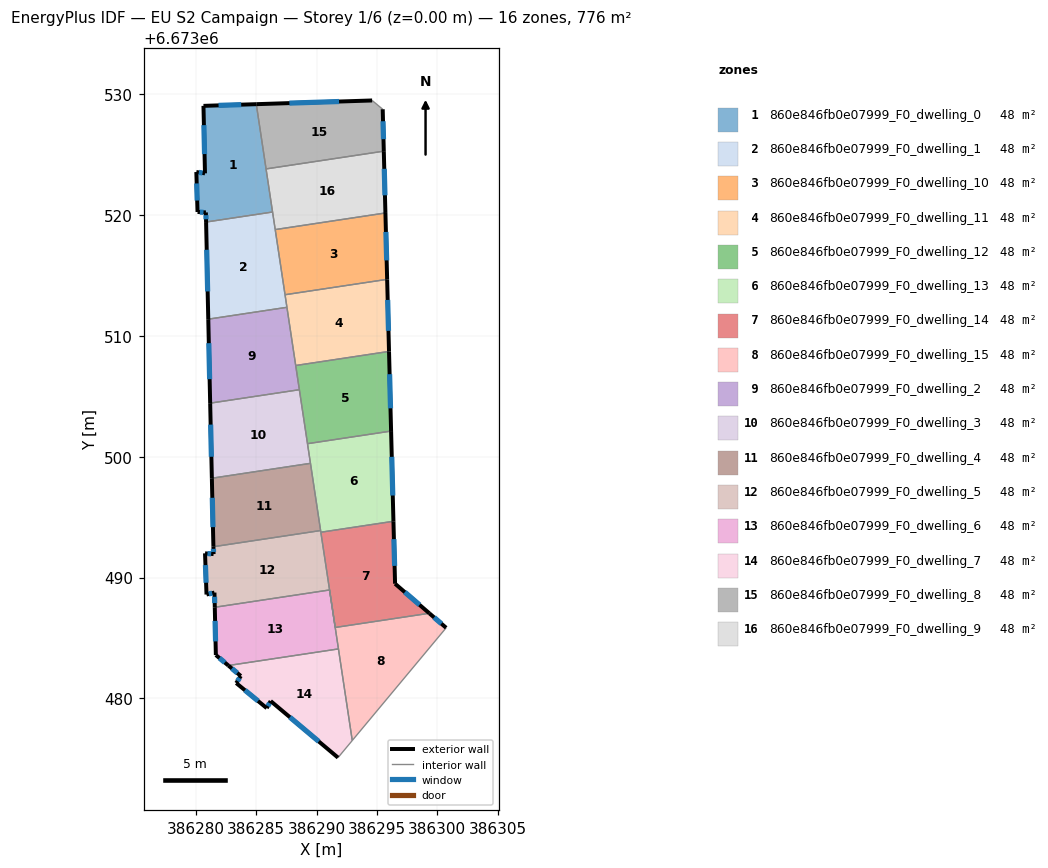
=== STOREY PLAN SPEC (per zone: floor XY polygon, exterior-wall plan segments, windows/doors) ===
zone 1: 860e846fb0e07999_F0_dwelling_0  (48.5 m²)
  floor: (386285.01, 6673529.19) (386286.36, 6673520.27) (386280.85, 6673519.44) (386280.84, 6673520.23) (386280.15, 6673520.27) (386280.05, 6673523.58) (386280.76, 6673523.47) (386280.64, 6673529.05)
  exterior wall: (386280.76, 6673523.47) – (386280.05, 6673523.58)  [0.7 m]
    window: (386280.56, 6673523.50) – (386280.25, 6673523.54)  [0.4 m²]
  exterior wall: (386280.64, 6673529.05) – (386280.76, 6673523.47)  [5.6 m]
    window: (386280.67, 6673527.46) – (386280.73, 6673525.06)  [3.1 m²]
  exterior wall: (386285.01, 6673529.19) – (386280.64, 6673529.05)  [4.4 m]
    window: (386283.76, 6673529.15) – (386281.89, 6673529.09)  [2.4 m²]
  exterior wall: (386280.84, 6673520.23) – (386280.85, 6673519.44)  [0.8 m]
    window: (386280.84, 6673520.00) – (386280.85, 6673519.66)  [0.4 m²]
  exterior wall: (386280.15, 6673520.27) – (386280.84, 6673520.23)  [0.7 m]
    window: (386280.34, 6673520.26) – (386280.64, 6673520.24)  [0.4 m²]
  exterior wall: (386280.05, 6673523.58) – (386280.15, 6673520.27)  [3.3 m]
    window: (386280.08, 6673522.63) – (386280.12, 6673521.21)  [1.8 m²]
  interior walls: 3
zone 2: 860e846fb0e07999_F0_dwelling_1  (48.5 m²)
  floor: (386286.36, 6673520.27) (386287.55, 6673512.38) (386281.03, 6673511.39) (386280.85, 6673519.44)
  exterior wall: (386280.85, 6673519.44) – (386281.03, 6673511.39)  [8.0 m]
    window: (386280.91, 6673517.14) – (386280.98, 6673513.69)  [4.4 m²]
  interior walls: 5
zone 3: 860e846fb0e07999_F0_dwelling_10  (48.5 m²)
  floor: (386295.70, 6673520.19) (386295.84, 6673514.69) (386287.39, 6673513.42) (386286.58, 6673518.81)
  exterior wall: (386295.84, 6673514.69) – (386295.70, 6673520.19)  [5.5 m]
    window: (386295.80, 6673516.26) – (386295.74, 6673518.62)  [3.0 m²]
  interior walls: 3
zone 4: 860e846fb0e07999_F0_dwelling_11  (48.5 m²)
  floor: (386295.84, 6673514.69) (386296.00, 6673508.72) (386288.27, 6673507.56) (386287.39, 6673513.42)
  exterior wall: (386296.00, 6673508.72) – (386295.84, 6673514.69)  [6.0 m]
    window: (386295.95, 6673510.43) – (386295.89, 6673512.99)  [3.3 m²]
  interior walls: 4
zone 5: 860e846fb0e07999_F0_dwelling_12  (48.5 m²)
  floor: (386296.00, 6673508.72) (386296.17, 6673502.13) (386289.25, 6673501.09) (386288.27, 6673507.56)
  exterior wall: (386296.17, 6673502.13) – (386296.00, 6673508.72)  [6.6 m]
    window: (386296.12, 6673504.01) – (386296.05, 6673506.84)  [3.6 m²]
  interior walls: 4
zone 6: 860e846fb0e07999_F0_dwelling_13  (48.5 m²)
  floor: (386296.17, 6673502.13) (386296.36, 6673494.66) (386290.36, 6673493.76) (386289.25, 6673501.09)
  exterior wall: (386296.36, 6673494.66) – (386296.17, 6673502.13)  [7.5 m]
    window: (386296.31, 6673496.80) – (386296.23, 6673500.00)  [4.1 m²]
  interior walls: 5
zone 7: 860e846fb0e07999_F0_dwelling_14  (48.5 m²)
  floor: (386296.36, 6673494.66) (386296.50, 6673489.49) (386299.34, 6673487.05) (386291.54, 6673485.87) (386290.36, 6673493.76)
  exterior wall: (386296.50, 6673489.49) – (386296.36, 6673494.66)  [5.2 m]
    window: (386296.46, 6673490.97) – (386296.40, 6673493.18)  [2.8 m²]
  exterior wall: (386299.34, 6673487.05) – (386296.50, 6673489.49)  [3.7 m]
    window: (386298.53, 6673487.74) – (386297.31, 6673488.79)  [2.1 m²]
  interior walls: 4
zone 8: 860e846fb0e07999_F0_dwelling_15  (48.5 m²)
  floor: (386299.34, 6673487.05) (386300.73, 6673485.84) (386292.96, 6673476.51) (386291.08, 6673488.98) (386291.54, 6673485.87)
  exterior wall: (386300.73, 6673485.84) – (386299.34, 6673487.05)  [1.8 m]
    window: (386300.33, 6673486.19) – (386299.73, 6673486.70)  [1.0 m²]
  interior walls: 5
zone 9: 860e846fb0e07999_F0_dwelling_2  (48.5 m²)
  floor: (386287.55, 6673512.38) (386288.58, 6673505.55) (386281.19, 6673504.44) (386281.03, 6673511.39)
  exterior wall: (386281.03, 6673511.39) – (386281.19, 6673504.44)  [7.0 m]
    window: (386281.08, 6673509.41) – (386281.15, 6673506.43)  [3.8 m²]
  interior walls: 4
zone 10: 860e846fb0e07999_F0_dwelling_3  (48.5 m²)
  floor: (386288.58, 6673505.55) (386289.49, 6673499.46) (386281.33, 6673498.23) (386281.19, 6673504.44)
  exterior wall: (386281.19, 6673504.44) – (386281.33, 6673498.23)  [6.2 m]
    window: (386281.23, 6673502.67) – (386281.29, 6673500.00)  [3.4 m²]
  interior walls: 4
zone 11: 860e846fb0e07999_F0_dwelling_4  (48.5 m²)
  floor: (386289.49, 6673499.46) (386290.34, 6673493.89) (386281.46, 6673492.56) (386281.33, 6673498.23)
  exterior wall: (386281.33, 6673498.23) – (386281.46, 6673492.56)  [5.7 m]
    window: (386281.37, 6673496.61) – (386281.42, 6673494.18)  [3.1 m²]
  interior walls: 3
zone 12: 860e846fb0e07999_F0_dwelling_5  (48.5 m²)
  floor: (386290.34, 6673493.89) (386291.08, 6673488.98) (386281.57, 6673487.54) (386281.55, 6673488.76) (386280.89, 6673488.60) (386280.77, 6673492.01) (386281.47, 6673491.95) (386281.46, 6673492.56)
  exterior wall: (386281.47, 6673491.95) – (386280.77, 6673492.01)  [0.7 m]
    window: (386281.27, 6673491.96) – (386280.97, 6673491.99)  [0.4 m²]
  exterior wall: (386281.46, 6673492.56) – (386281.47, 6673491.95)  [0.6 m]
    window: (386281.46, 6673492.38) – (386281.47, 6673492.12)  [0.3 m²]
  exterior wall: (386281.55, 6673488.76) – (386281.57, 6673487.54)  [1.2 m]
    window: (386281.55, 6673488.41) – (386281.57, 6673487.89)  [0.7 m²]
  exterior wall: (386280.89, 6673488.60) – (386281.55, 6673488.76)  [0.7 m]
    window: (386281.08, 6673488.64) – (386281.36, 6673488.71)  [0.4 m²]
  exterior wall: (386280.77, 6673492.01) – (386280.89, 6673488.60)  [3.4 m]
    window: (386280.80, 6673491.03) – (386280.85, 6673489.57)  [1.9 m²]
  interior walls: 4
zone 13: 860e846fb0e07999_F0_dwelling_6  (48.5 m²)
  floor: (386291.08, 6673488.98) (386291.81, 6673484.09) (386282.70, 6673482.72) (386281.66, 6673483.59) (386281.57, 6673487.54)
  exterior wall: (386281.66, 6673483.59) – (386282.70, 6673482.72)  [1.4 m]
    window: (386281.96, 6673483.34) – (386282.40, 6673482.97)  [0.7 m²]
  exterior wall: (386281.57, 6673487.54) – (386281.66, 6673483.59)  [4.0 m]
    window: (386281.60, 6673486.41) – (386281.64, 6673484.72)  [2.2 m²]
  interior walls: 3
zone 14: 860e846fb0e07999_F0_dwelling_7  (48.5 m²)
  floor: (386291.81, 6673484.09) (386292.96, 6673476.51) (386291.78, 6673475.09) (386286.20, 6673479.78) (386285.88, 6673479.19) (386283.35, 6673481.27) (386283.73, 6673481.85) (386282.70, 6673482.72)
  exterior wall: (386283.73, 6673481.85) – (386283.35, 6673481.27)  [0.7 m]
    window: (386283.62, 6673481.69) – (386283.46, 6673481.43)  [0.4 m²]
  exterior wall: (386282.70, 6673482.72) – (386283.73, 6673481.85)  [1.3 m]
    window: (386282.99, 6673482.47) – (386283.44, 6673482.10)  [0.7 m²]
  exterior wall: (386286.20, 6673479.78) – (386291.78, 6673475.09)  [7.3 m]
    window: (386287.79, 6673478.44) – (386290.18, 6673476.43)  [4.0 m²]
  exterior wall: (386285.88, 6673479.19) – (386286.20, 6673479.78)  [0.7 m]
    window: (386285.97, 6673479.36) – (386286.11, 6673479.61)  [0.4 m²]
  exterior wall: (386283.35, 6673481.27) – (386285.88, 6673479.19)  [3.3 m]
    window: (386284.07, 6673480.67) – (386285.15, 6673479.79)  [1.8 m²]
  interior walls: 3
zone 15: 860e846fb0e07999_F0_dwelling_8  (48.5 m²)
  floor: (386295.48, 6673528.77) (386295.57, 6673525.30) (386285.82, 6673523.83) (386285.01, 6673529.19) (386294.60, 6673529.50)
  exterior wall: (386294.60, 6673529.50) – (386285.01, 6673529.19)  [9.6 m]
    window: (386291.86, 6673529.41) – (386287.75, 6673529.28)  [5.3 m²]
  exterior wall: (386295.57, 6673525.30) – (386295.48, 6673528.77)  [3.5 m]
    window: (386295.54, 6673526.30) – (386295.50, 6673527.78)  [1.9 m²]
  interior walls: 3
zone 16: 860e846fb0e07999_F0_dwelling_9  (48.5 m²)
  floor: (386295.57, 6673525.30) (386295.70, 6673520.19) (386286.58, 6673518.81) (386285.82, 6673523.83)
  exterior wall: (386295.70, 6673520.19) – (386295.57, 6673525.30)  [5.1 m]
    window: (386295.66, 6673521.65) – (386295.61, 6673523.84)  [2.8 m²]
  interior walls: 4

=== DERIVED (storey summary) ===
Building: EU S2 Campaign
Storey: 1 of 6  (floor level z = 0.00 m)
Storey gross floor area: 775.6 m²
Zones on this storey: 16
  - 860e846fb0e07999_F0_dwelling_0: floor 48.5 m²; exterior wall 15.5 m (46.4 m²); 6 window(s) 8.5 m²; WWR 18.4%
  - 860e846fb0e07999_F0_dwelling_1: floor 48.5 m²; exterior wall 8.0 m (24.1 m²); 1 window(s) 4.4 m²; WWR 18.4%
  - 860e846fb0e07999_F0_dwelling_10: floor 48.5 m²; exterior wall 5.5 m (16.5 m²); 1 window(s) 3.0 m²; WWR 18.4%
  - 860e846fb0e07999_F0_dwelling_11: floor 48.5 m²; exterior wall 6.0 m (17.9 m²); 1 window(s) 3.3 m²; WWR 18.4%
  - 860e846fb0e07999_F0_dwelling_12: floor 48.5 m²; exterior wall 6.6 m (19.8 m²); 1 window(s) 3.6 m²; WWR 18.4%
  - 860e846fb0e07999_F0_dwelling_13: floor 48.5 m²; exterior wall 7.5 m (22.4 m²); 1 window(s) 4.1 m²; WWR 18.4%
  - 860e846fb0e07999_F0_dwelling_14: floor 48.5 m²; exterior wall 8.9 m (26.7 m²); 2 window(s) 4.9 m²; WWR 18.4%
  - 860e846fb0e07999_F0_dwelling_15: floor 48.5 m²; exterior wall 1.8 m (5.5 m²); 1 window(s) 1.0 m²; WWR 18.4%
  - 860e846fb0e07999_F0_dwelling_2: floor 48.5 m²; exterior wall 7.0 m (20.9 m²); 1 window(s) 3.8 m²; WWR 18.4%
  - 860e846fb0e07999_F0_dwelling_3: floor 48.5 m²; exterior wall 6.2 m (18.6 m²); 1 window(s) 3.4 m²; WWR 18.4%
  - 860e846fb0e07999_F0_dwelling_4: floor 48.5 m²; exterior wall 5.7 m (17.0 m²); 1 window(s) 3.1 m²; WWR 18.4%
  - 860e846fb0e07999_F0_dwelling_5: floor 48.5 m²; exterior wall 6.6 m (19.9 m²); 5 window(s) 3.6 m²; WWR 18.4%
  - 860e846fb0e07999_F0_dwelling_6: floor 48.5 m²; exterior wall 5.3 m (15.9 m²); 2 window(s) 2.9 m²; WWR 18.4%
  - 860e846fb0e07999_F0_dwelling_7: floor 48.5 m²; exterior wall 13.3 m (39.8 m²); 5 window(s) 7.3 m²; WWR 18.4%
  - 860e846fb0e07999_F0_dwelling_8: floor 48.5 m²; exterior wall 13.1 m (39.2 m²); 2 window(s) 7.2 m²; WWR 18.4%
  - 860e846fb0e07999_F0_dwelling_9: floor 48.5 m²; exterior wall 5.1 m (15.4 m²); 1 window(s) 2.8 m²; WWR 18.4%
Zone adjacency (shared interzone walls):
  - 860e846fb0e07999_F0_dwelling_0 ↔ 860e846fb0e07999_F0_dwelling_1
  - 860e846fb0e07999_F0_dwelling_0 ↔ 860e846fb0e07999_F0_dwelling_8
  - 860e846fb0e07999_F0_dwelling_0 ↔ 860e846fb0e07999_F0_dwelling_9
  - 860e846fb0e07999_F0_dwelling_1 ↔ 860e846fb0e07999_F0_dwelling_10
  - 860e846fb0e07999_F0_dwelling_1 ↔ 860e846fb0e07999_F0_dwelling_11
  - 860e846fb0e07999_F0_dwelling_1 ↔ 860e846fb0e07999_F0_dwelling_2
  - 860e846fb0e07999_F0_dwelling_1 ↔ 860e846fb0e07999_F0_dwelling_9
  - 860e846fb0e07999_F0_dwelling_10 ↔ 860e846fb0e07999_F0_dwelling_11
  - 860e846fb0e07999_F0_dwelling_10 ↔ 860e846fb0e07999_F0_dwelling_9
  - 860e846fb0e07999_F0_dwelling_11 ↔ 860e846fb0e07999_F0_dwelling_12
  - 860e846fb0e07999_F0_dwelling_11 ↔ 860e846fb0e07999_F0_dwelling_2
  - 860e846fb0e07999_F0_dwelling_12 ↔ 860e846fb0e07999_F0_dwelling_13
  - 860e846fb0e07999_F0_dwelling_12 ↔ 860e846fb0e07999_F0_dwelling_2
  - 860e846fb0e07999_F0_dwelling_12 ↔ 860e846fb0e07999_F0_dwelling_3
  - 860e846fb0e07999_F0_dwelling_13 ↔ 860e846fb0e07999_F0_dwelling_14
  - 860e846fb0e07999_F0_dwelling_13 ↔ 860e846fb0e07999_F0_dwelling_3
  - 860e846fb0e07999_F0_dwelling_13 ↔ 860e846fb0e07999_F0_dwelling_4
  - 860e846fb0e07999_F0_dwelling_13 ↔ 860e846fb0e07999_F0_dwelling_5
  - 860e846fb0e07999_F0_dwelling_14 ↔ 860e846fb0e07999_F0_dwelling_15
  - 860e846fb0e07999_F0_dwelling_14 ↔ 860e846fb0e07999_F0_dwelling_5
  - 860e846fb0e07999_F0_dwelling_15 ↔ 860e846fb0e07999_F0_dwelling_6
  - 860e846fb0e07999_F0_dwelling_15 ↔ 860e846fb0e07999_F0_dwelling_7
  - 860e846fb0e07999_F0_dwelling_2 ↔ 860e846fb0e07999_F0_dwelling_3
  - 860e846fb0e07999_F0_dwelling_3 ↔ 860e846fb0e07999_F0_dwelling_4
  - 860e846fb0e07999_F0_dwelling_4 ↔ 860e846fb0e07999_F0_dwelling_5
  - 860e846fb0e07999_F0_dwelling_5 ↔ 860e846fb0e07999_F0_dwelling_6
  - 860e846fb0e07999_F0_dwelling_6 ↔ 860e846fb0e07999_F0_dwelling_7
  - 860e846fb0e07999_F0_dwelling_8 ↔ 860e846fb0e07999_F0_dwelling_9